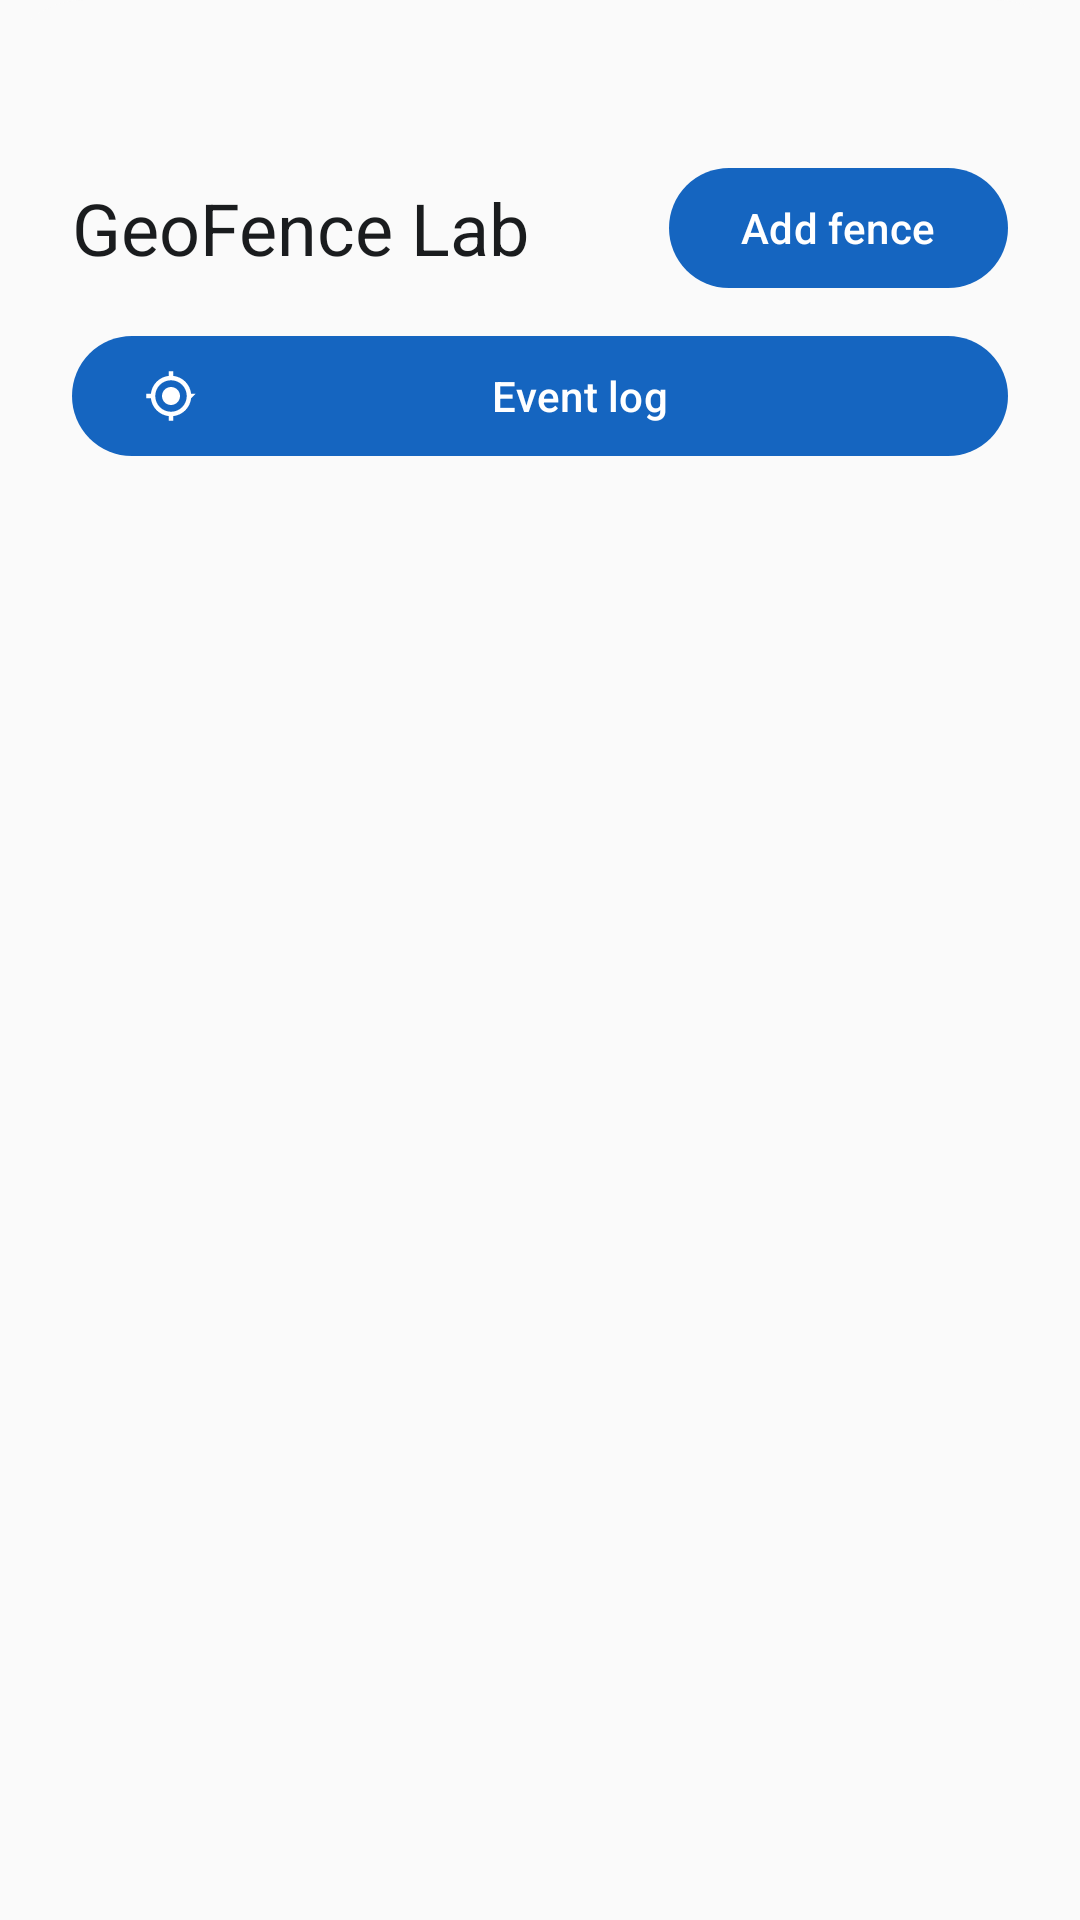

The Android layout XML behind this screen, and the referenced resources:
<!-- AndroidManifest.xml: application theme AppTheme -->
<!-- res/layout/bottom_sheet_geofence_lab.xml -->
<?xml version="1.0" encoding="utf-8"?>
<FrameLayout xmlns:android="http://schemas.android.com/apk/res/android"
    android:layout_width="match_parent"
    android:layout_height="wrap_content">

    <include
        layout="@layout/bottom_sheet_geofence_lab_content"
        android:layout_width="match_parent"
        android:layout_height="wrap_content" />
</FrameLayout>
<!-- res/layout/bottom_sheet_geofence_lab_content.xml (included above) -->
<?xml version="1.0" encoding="utf-8"?>
<LinearLayout xmlns:android="http://schemas.android.com/apk/res/android"
    xmlns:app="http://schemas.android.com/apk/res-auto"
    android:layout_width="match_parent"
    android:layout_height="wrap_content"
    android:background="@drawable/bg_bottom_sheet"
    android:minHeight="@dimen/bottom_sheet_min_height"
    android:orientation="vertical"
    android:padding="@dimen/spacing_lg">

    <include layout="@layout/view_drag_handle" />

    <LinearLayout
        android:layout_width="match_parent"
        android:layout_height="wrap_content"
        android:layout_marginTop="@dimen/spacing_lg"
        android:gravity="center_vertical"
        android:orientation="horizontal">

        <TextView
            android:layout_width="@dimen/size_zero"
            android:layout_height="wrap_content"
            android:layout_weight="1"
            android:text="@string/GeoFence_SheetTitle"
            android:textAppearance="?attr/textAppearanceHeadlineSmall"
            android:textColor="?attr/colorOnSurface" />

        <com.google.android.material.button.MaterialButton
            android:id="@+id/geofence_add_btn"
            style="@style/Widget.FakeTraveler.Button.Outlined"
            android:layout_width="wrap_content"
            android:layout_height="wrap_content"
            android:text="@string/GeoFence_Add"
            app:icon="@drawable/ic_add" />
    </LinearLayout>

    <com.google.android.material.button.MaterialButton
        android:id="@+id/geofence_events_btn"
        style="@style/Widget.FakeTraveler.Button.Outlined"
        android:layout_width="match_parent"
        android:layout_height="wrap_content"
        android:layout_marginTop="@dimen/spacing_sm"
        android:text="@string/GeoFence_Events"
        app:icon="@drawable/ic_geofence" />

    <androidx.recyclerview.widget.RecyclerView
        android:id="@+id/geofence_list"
        android:layout_width="match_parent"
        android:layout_height="wrap_content"
        android:layout_marginTop="@dimen/spacing_md"
        android:clipToPadding="false"
        android:minHeight="@dimen/bottom_sheet_min_height"
        android:paddingBottom="@dimen/spacing_md" />

    <LinearLayout
        android:id="@+id/geofence_empty"
        android:layout_width="match_parent"
        android:layout_height="wrap_content"
        android:gravity="center"
        android:orientation="vertical"
        android:padding="@dimen/spacing_xl"
        android:visibility="gone">

        <ImageView
            android:layout_width="@dimen/permission_illustration_size"
            android:layout_height="@dimen/permission_illustration_size"
            android:contentDescription="@string/Cd_GeoFence"
            android:src="@drawable/ic_geofence"
            app:tint="?attr/colorPrimary" />

        <TextView
            android:layout_width="match_parent"
            android:layout_height="wrap_content"
            android:layout_marginTop="@dimen/spacing_md"
            android:gravity="center"
            android:text="@string/GeoFence_Empty_Title"
            android:textAppearance="?attr/textAppearanceTitleLarge"
            android:textColor="?attr/colorOnSurface" />

        <TextView
            android:layout_width="match_parent"
            android:layout_height="wrap_content"
            android:layout_marginTop="@dimen/spacing_xs"
            android:gravity="center"
            android:text="@string/GeoFence_Empty_Body"
            android:textAppearance="?attr/textAppearanceBodyMedium"
            android:textColor="?attr/colorOnSurfaceVariant" />
    </LinearLayout>
</LinearLayout>
<!-- res/layout/view_drag_handle.xml (included above) -->
<?xml version="1.0" encoding="utf-8"?>
<merge xmlns:android="http://schemas.android.com/apk/res/android">

    <View
        android:layout_width="@dimen/drag_handle_width"
        android:layout_height="@dimen/drag_handle_height"
        android:layout_gravity="center_horizontal"
        android:background="@drawable/bg_drag_handle"
        android:contentDescription="@string/Cd_DragHandle" />

</merge>
<!-- resources referenced by this layout -->
<resources>
  <dimen name="bottom_sheet_min_height">320dp</dimen>
  <dimen name="drag_handle_height">4dp</dimen>
  <dimen name="drag_handle_width">40dp</dimen>
  <dimen name="permission_illustration_size">96dp</dimen>
  <dimen name="size_zero">0dp</dimen>
  <dimen name="spacing_lg">24dp</dimen>
  <dimen name="spacing_md">16dp</dimen>
  <dimen name="spacing_sm">8dp</dimen>
  <dimen name="spacing_xl">32dp</dimen>
  <dimen name="spacing_xs">4dp</dimen>
  <!-- drawable bg_bottom_sheet (drawable) -->
  <?xml version="1.0" encoding="utf-8"?>
  <shape xmlns:android="http://schemas.android.com/apk/res/android"
      android:shape="rectangle">
      <corners
          android:topLeftRadius="@dimen/corner_large"
          android:topRightRadius="@dimen/corner_large" />
      <solid android:color="?attr/colorSurface" />
  </shape>
  <!-- drawable ic_geofence (drawable) -->
  <vector xmlns:android="http://schemas.android.com/apk/res/android"
      android:width="24dp"
      android:height="24dp"
      android:viewportWidth="24"
      android:viewportHeight="24"
      android:tint="?attr/colorControlNormal">
      <path
          android:fillColor="@android:color/white"
          android:pathData="M12,8c-2.21,0 -4,1.79 -4,4s1.79,4 4,4 4,-1.79 4,-4 -1.79,-4 -4,-4zM20.94,11c-0.46,-4.17 -3.77,-7.48 -7.94,-7.94L13,1h-2v2.06C6.83,3.52 3.52,6.83 3.06,11L1,11v2h2.06c0.46,4.17 3.77,7.48 7.94,7.94L11,23h2v-2.06c4.17,-0.46 7.48,-3.77 7.94,-7.94L23,11h-2.06zM12,19c-3.87,0 -7,-3.13 -7,-7s3.13,-7 7,-7 7,3.13 7,7 -3.13,7 -7,7z" />
  </vector>
  <string name="Cd_DragHandle">Drag handle</string>
  <string name="Cd_GeoFence">GeoFence</string>
  <string name="GeoFence_Add">Add fence</string>
  <string name="GeoFence_Empty_Body">Add a fence to monitor entry and exit.</string>
  <string name="GeoFence_Empty_Title">No geofences</string>
  <string name="GeoFence_Events">Event log</string>
  <string name="GeoFence_SheetTitle">GeoFence Lab</string>
  <style name="AppTheme" parent="Theme.Material3.DayNight">
          <item name="android:statusBarColor">@android:color/transparent</item>
          <item name="android:navigationBarColor">@android:color/transparent</item>
          <item name="android:windowDrawsSystemBarBackgrounds">true</item>
          <item name="android:enforceStatusBarContrast" tools:targetApi="q">false</item>
          <item name="android:enforceNavigationBarContrast" tools:targetApi="q">false</item>
      </style>
  <dimen name="corner_large">28dp</dimen>
</resources>
